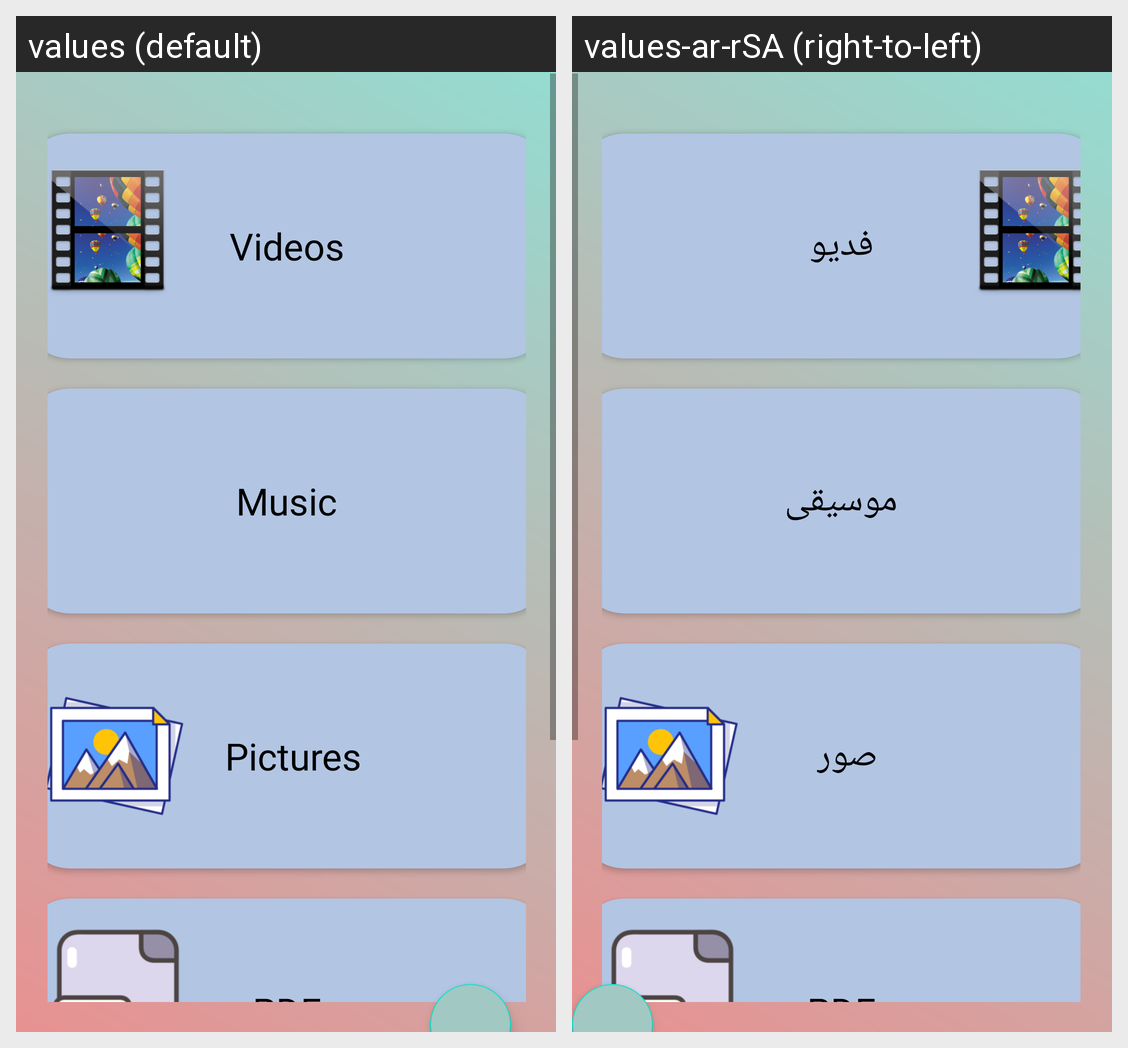

The Android screen above is rendered under two locales of the same app. Produce the string resources it draws, with the default and per-locale values.
Android screen res/layout/fragment_book_of_covid_main_select.xml rendered under 2 locales, left to right: values (default), values-ar-rSA (right-to-left). Device: Nexus 5 (rendered at 1080×1920; each locale shown at half size, 540×960, under a caption strip naming it); theme Theme.CovidEU.
Strings drawn on this screen, with the default value and each locale's value (text and hints the layout hard-codes, and strings that could not be matched under every locale, appear in the picture but are not listed):

Videos
  values: Videos
  values-ar-rSA: فديو

Music
  values: Music
  values-ar-rSA: موسيقى

pictures
  values: Pictures
  values-ar-rSA: صور

PDF
  values: PDF
  values-ar-rSA: PDF  [not translated; the default value is used]
